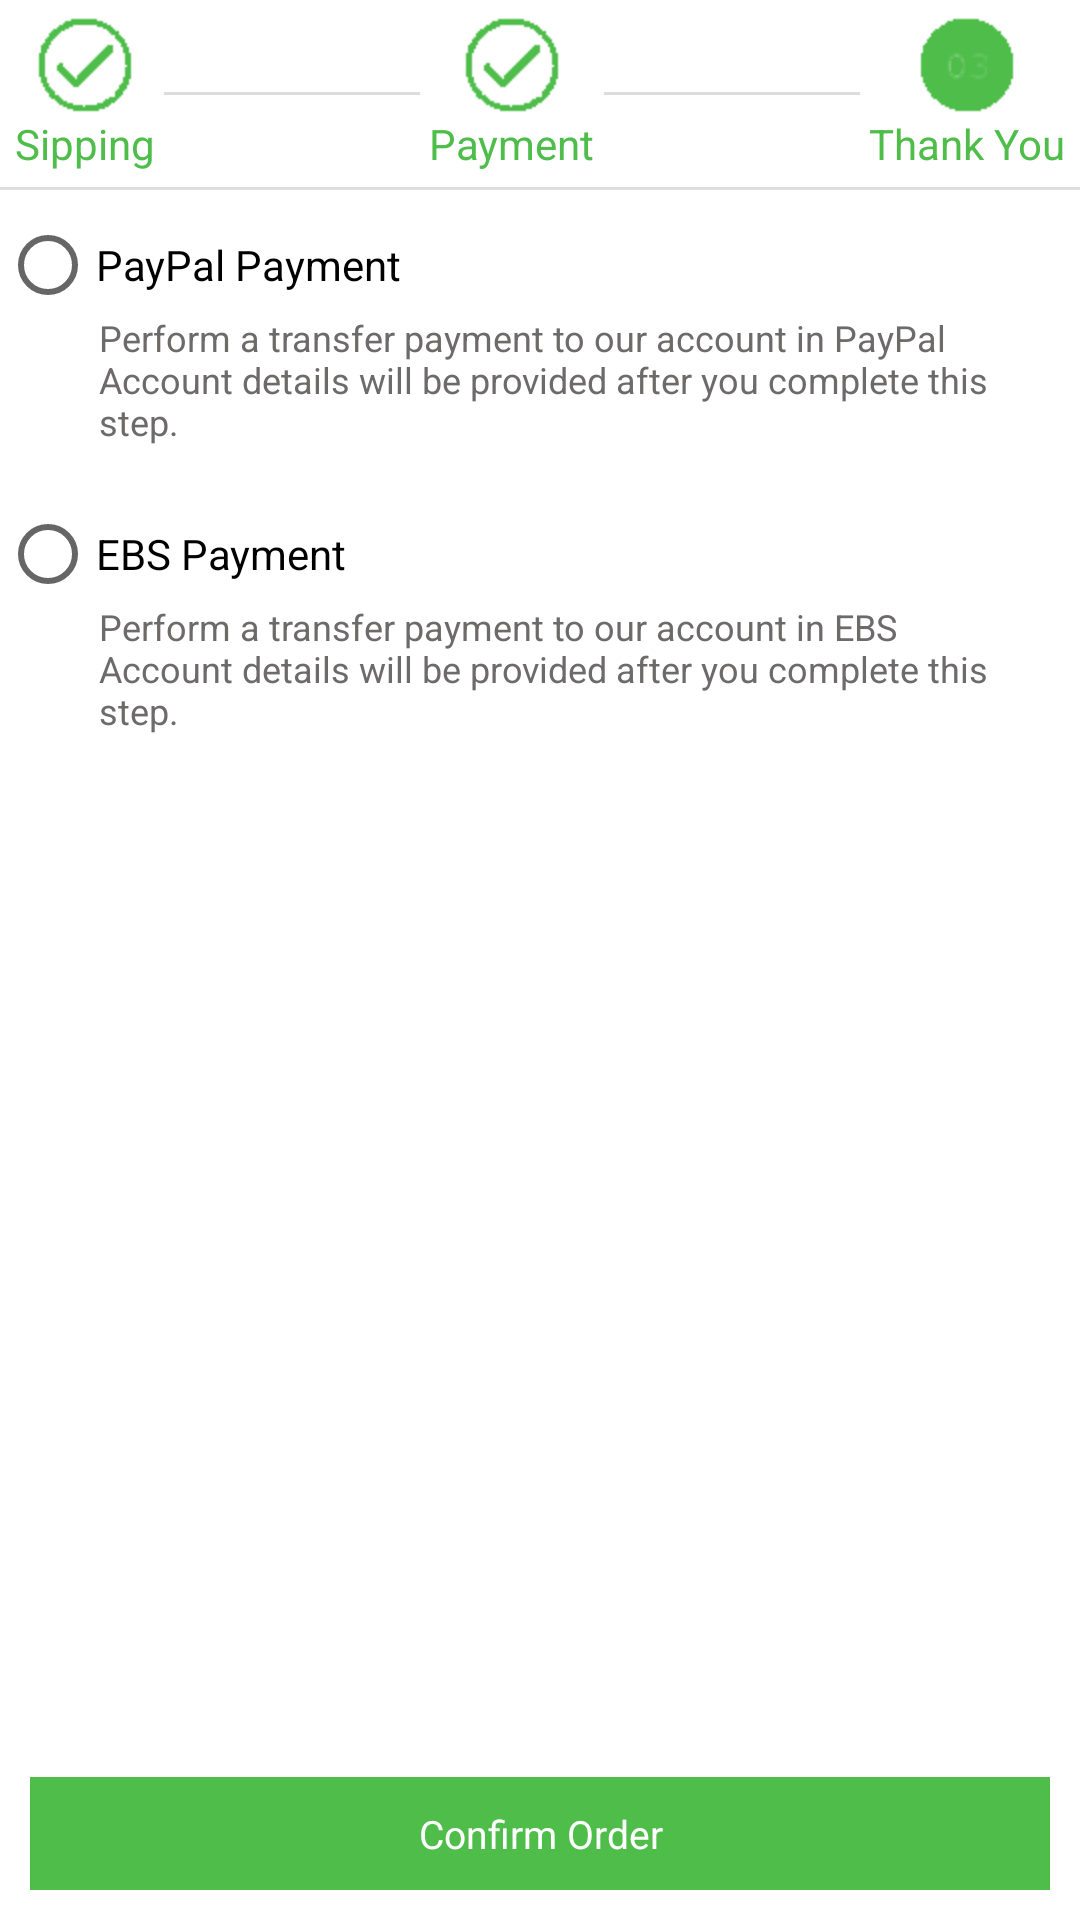

Write the Android layout XML for this screen, with the resource values it uses.
<!-- AndroidManifest.xml: application theme AppTheme -->
<!-- res/layout/payment_activity.xml -->
<RelativeLayout xmlns:android="http://schemas.android.com/apk/res/android"
    xmlns:tools="http://schemas.android.com/tools"
    android:layout_width="match_parent"
    android:layout_height="match_parent"
    android:background="#ffffff"
    android:orientation="vertical" >


    <LinearLayout
        android:id="@+id/lin1"
        android:layout_width="fill_parent"
        android:layout_height="wrap_content"
        
        android:background="@color/white"
        android:clickable="false"
        android:orientation="horizontal"
        android:padding="5dip" >

        <TextView
            android:id="@+id/txt_billing_address"
            android:layout_width="wrap_content"
            android:layout_height="wrap_content"
android:text="Sipping"
android:drawableTop="@drawable/qwe"   
android:textColor="@color/ratnajyoti"         
       android:layout_gravity="center_vertical"
 />

        <View
            android:id="@+id/line1"
            android:layout_width="0.0dip"
            android:layout_height="1.0dip"
            android:layout_gravity="center_vertical"
            android:layout_weight="1.0"
            android:layout_marginLeft="3dp"
            android:layout_marginRight="3dp"
            android:background="@color/black_transparent_2" />

        <TextView
            android:id="@+id/txt_payment"
            android:layout_width="wrap_content"
            android:layout_height="wrap_content"
       android:layout_gravity="center_vertical"
android:text="Payment"
android:textColor="@color/ratnajyoti"   
android:drawableTop="@drawable/qwe"  />
      

        <View
            android:id="@+id/line2"
            android:layout_width="0.0dip"
            android:layout_height="1.0dip"
            android:layout_gravity="center_vertical"
            android:layout_weight="1.0"
            android:layout_marginLeft="3dp"
            android:layout_marginRight="3dp"
            android:background="@color/black_transparent_2" />

          <TextView
            android:id="@+id/txt_confirm"
            android:layout_width="wrap_content"
            android:layout_height="wrap_content"
            android:textColor="@color/ratnajyoti"   
       android:layout_gravity="center_vertical"
android:text="Thank You"
android:drawableTop="@drawable/qwesss"  />
       
    </LinearLayout>

     <View
            android:id="@+id/line51"
            android:layout_width="match_parent"
            android:layout_height="1.0dip"
            android:layout_below="@+id/lin1"
            android:background="@color/black_transparent_2" />
    

    <RelativeLayout
        android:id="@+id/bottom_panels"
        android:layout_width="match_parent"
        android:layout_height="wrap_content"
        android:layout_alignParentBottom="true"
        android:orientation="horizontal" >

        <LinearLayout
            android:layout_width="match_parent"
            android:layout_height="wrap_content"
            android:layout_marginTop="30dp"
            android:gravity="center"
            android:orientation="horizontal"
            android:padding="10dp" >

            <TextView
                android:id="@+id/txt_pyment"
                android:layout_width="match_parent"
                android:layout_height="wrap_content"
                android:background="@color/ratnajyoti"
                android:gravity="center"
                android:padding="10dp"
                android:text="Confirm Order"
                android:textColor="@color/white"
                android:textSize="13sp" />
        </LinearLayout>
    </RelativeLayout>

    <RadioGroup
        android:id="@+id/radioGroup"
        android:layout_width="wrap_content"
        android:layout_height="wrap_content"
        android:layout_alignParentLeft="true"
        android:layout_below="@+id/lin1" >

       

        <RadioButton
            android:id="@+id/radio0"
            android:layout_width="wrap_content"
            android:layout_height="wrap_content"
            android:checked="false"
            android:layout_marginTop="10dp"
            android:text="PayPal Payment" />

        <TextView
            android:id="@+id/txt_namdjfeee"
            android:layout_width="wrap_content"
            android:layout_height="wrap_content"
            android:layout_marginLeft="33dp"
            android:layout_marginRight="15dp"
            android:text="Perform a transfer payment to our account in PayPal Account details will be provided after you complete this step."
            android:textColor="#6D6A6A"
            android:textSize="12sp" />

       

       

        <RadioButton
            android:id="@+id/radio2"
            android:layout_width="wrap_content"
            android:layout_height="wrap_content"
            android:layout_marginTop="20dp"
            android:text="EBS Payment" />

        <TextView
            android:id="@+id/txt_naSDfmdjfeee"
            android:layout_width="wrap_content"
            android:layout_height="wrap_content"
            android:layout_marginLeft="33dp"
            android:layout_marginRight="15dp"
            android:text="Perform a transfer payment to our account in EBS Account details will be provided after you complete this step."
            android:textColor="#6D6A6A"
            android:textSize="12sp" />
    </RadioGroup>

</RelativeLayout>
<!-- resources referenced by this layout -->
<resources>
  <color name="black_transparent_2">#22000000</color>
  <color name="ratnajyoti">#4EBD4A</color>
  <color name="white">#FFF</color>
  <!-- drawable qwe: png bitmap (drawable-hdpi, 501 bytes) -->
  <!-- drawable qwesss: png bitmap (drawable-hdpi, 716 bytes) -->
  <style name="AppTheme" parent="Theme.AppCompat.Light">
          
          <item name="colorPrimary">@color/colorPrimary</item>
          <item name="colorPrimaryDark">@color/colorPrimaryDark</item>
  
          <item name="colorAccent">@color/colorAccent</item>
  
  
      </style>
  <color name="colorPrimary">#00AAA0</color>
  <color name="colorPrimaryDark">#00AAA0</color>
  <color name="colorAccent">#FF4081</color>
</resources>
